Run: headless pygame with SDL's dummy video driver; simulated clock (each Clock.tick advances the game by its frame time, no real sleeping); random seed 0; keys injected as events and as key.get_pressed() state; mouse plan: one left click at the window centre at the start of phase 2, then a move to the lower-right quarter at the start of phase 3.
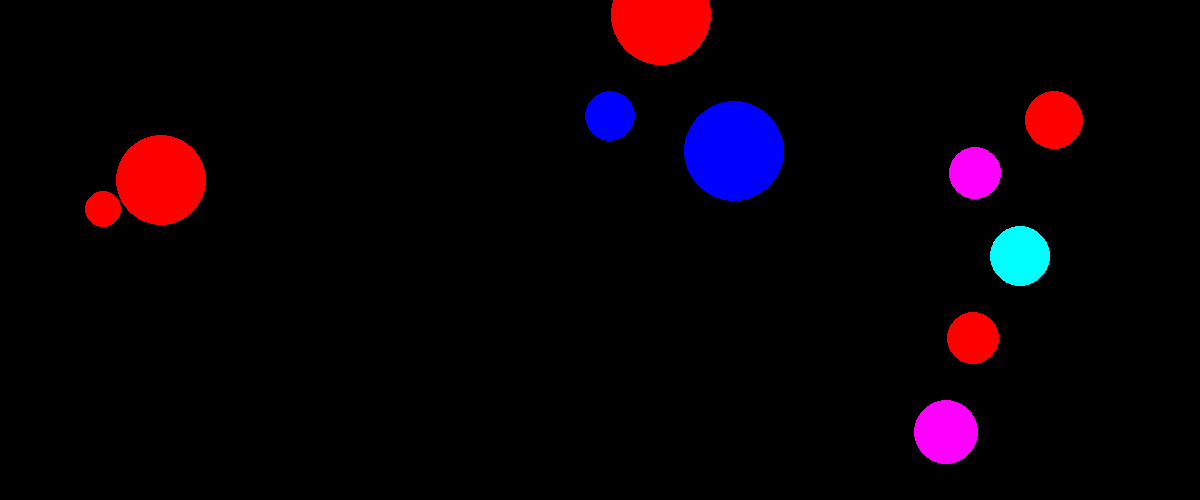
Frame 1 of 4 · flips 1–60 · no input
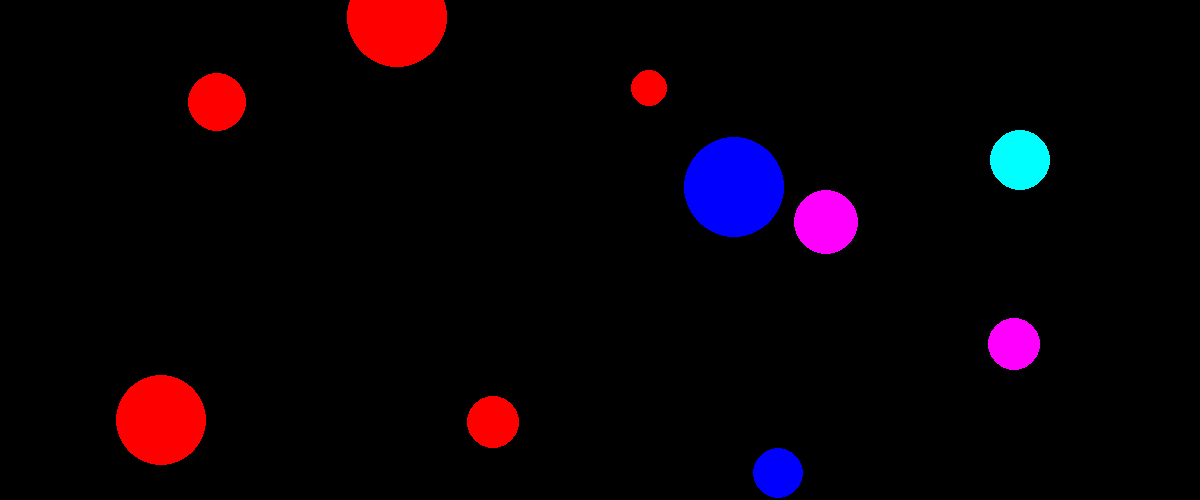
Frame 2 of 4 · flips 61–180 · clicked the window centre · tapped SPACE, RETURN · held RIGHT (→), D
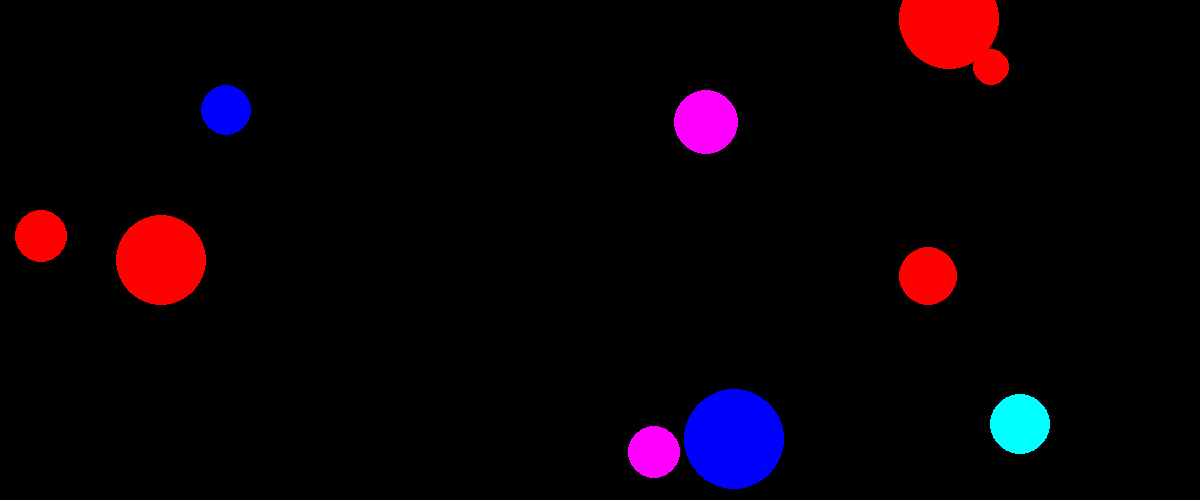
Frame 3 of 4 · flips 181–300 · moved the mouse to the lower-right quarter · held DOWN (↓), S
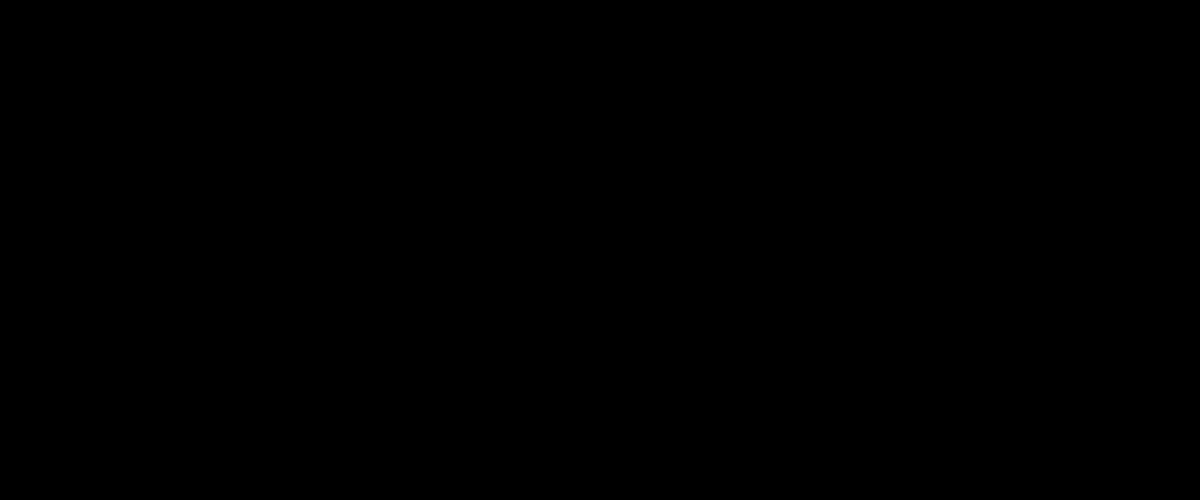
Frame 4 of 4 · flips 301–420 · held LEFT (←), A, UP (↑), W

The pygame program that drew these frames:

import pygame
from pygame.draw import *
from random import randint

pygame.init()
RED = (255, 0, 0)
BLUE = (0, 0, 255)
YELLOW = (255, 255, 0)
GREEN = (0, 255, 0)
MAGENTA = (255, 0, 255)
CYAN = (0, 255, 255)
BLACK = (0, 0, 0)
COLORS = [RED, BLUE, YELLOW, GREEN, MAGENTA, CYAN]
X = 0
Y = 1
R = 2
COLOR = 3
VX = 4
VY = 5

WIDTH = 1200
HEIGHT = 500

FPS = 40
screen = pygame.display.set_mode((WIDTH, HEIGHT))

number_of_circle = 10
balls = [0] * number_of_circle

def draw(ball):
    circle(screen, ball[COLOR], (ball[X], ball[Y]), ball[R])
def new_ball():

    x = randint(10, WIDTH - 50)
    y = randint(10, HEIGHT - 50)
    vx = randint(-10, 10)
    vy = randint(-10, 10)
    r = randint(10, 50)
    color = COLORS[randint(0, 5)]
    circle(screen, color, (x, y), r)
    ball = [0] * 6
    ball[X] = x
    ball[Y] = y
    ball[VX] = vx
    ball[VY] = vy
    ball[R] = r
    ball[COLOR] = color
    return ball
def move_ball(ball):
    r = ball[R]
    x = ball[X]
    y = ball[Y]
    vx = ball[VX]
    vy = ball[VY]
    if x + r > WIDTH or x - r < 0:
        vx = -vx
        x += vx
        y += vy
    if y + r > HEIGHT or y - r < 0:
        vy = -vy
        x += vx
        y += vy
    else:
        x += vx
        y += vy

    ball[X] = x
    ball[Y] = y
    ball[VX] = vx
    ball[VY] = vy
    return ball
k = 0
for k in range(1):
    point_circle = 0
    time = 0

    for i, ball in enumerate(balls):
        balls[i] = new_ball()

    pygame.display.update()
    clock = pygame.time.Clock()
    print('Очки: ')
    while time < 300:
        time += 1
        clock.tick(FPS)
        for event in pygame.event.get():

            if event.type == pygame.MOUSEBUTTONDOWN:

                for i, ball in enumerate(balls):
                    x1, y1 = event.pos
                    x = ball[X]
                    y = ball[Y]
                    r = ball[R]
                    if (x - x1) ** 2 + (y - y1) ** 2 <= r ** 2:
                        balls[i] = new_ball()
                        point_circle += 1
                        print(point_circle)


        for ball in balls:
            ball = move_ball(ball)
            draw(ball)

        pygame.display.update()
        screen.fill(BLACK)


pygame.quit()
